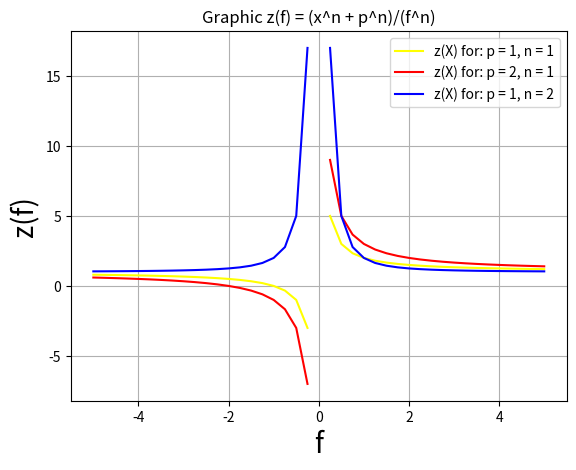

Recreate this plot in Python.
import matplotlib.pyplot as plt
import numpy as np

f = np.linspace(-5, 5, 41)
a1 = (f ** 1 + 1 ** 1) / (f ** 1)
a2 = (f ** 1 + 2 ** 1) / (f ** 1)
a3 = (f ** 2 + 1 ** 2) / (f ** 2)

plt.plot(f, a1, color='yellow', linestyle='solid', label='z(X) for: p = 1, n = 1')
plt.plot(f, a2, color='red', linestyle='solid', label='z(X) for: p = 2, n = 1')
plt.plot(f, a3, color='blue', linestyle='solid', label='z(X) for: p = 1, n = 2')
plt.grid()
plt.title(r'Graphic z(f) = (x^n + p^n)/(f^n)')
plt.legend(loc='upper right')
plt.ylabel('z(f)', fontsize=20)
plt.xlabel('f', fontsize=20)
plt.show()

#task4

#4-1
# import matplotlib.pyplot as plt
# import numpy as np
# vals = [48.6, 48.3, 1.99, 0.565, 0.543]
# explode = (0, 0, 0, 0, 0)
# labels = ['none', "towards data science", "the reality project", "noteworthy", "engeeniering"]
# dpi = 100
# fig, ax = plt.subplots()
# ax.pie(vals, explode=explode, startangle=-70, autopct='%1.1f%%', radius=1 )
# ax.axis("equal")
# plt.legend(loc='upper right', labels=labels)
# plt.title(r'Percentage of words by publication')
# plt.show()

#4-2
# import numpy as np
# import matplotlib.pyplot as plt
# x = [10, 15, 20, 25, 30, 35]
# y = [0.00, 0.03, 0.08, 0.05, 0.01, 0.025]
# fig = plt.figure()
# plt.bar(x, y, width=1, edgecolor="white", linewidth=0.7)
# plt.grid(True)
# plt.show()



#task5
# from random import randint
# from operator import mul
# from functools import reduce
#
# def mprint(matrix):
#     for row in matrix:
#         for item in row:
#             print(f'{item:>3}', end=' ')
#         print()
# n = int(input('Size:\n '))
# matrix = [[randint(-10, 10) for _ in range(n)] for _ in range(n)]
# mprint(matrix)
# print()
# tmatrix = list(zip(*matrix))
# ps = [reduce(mul, row) for row in tmatrix]
# min_p = min(ps)
# idx = ps.index(min_p)
#
# if idx < n - 1:
#     tmatrix[idx], tmatrix[idx + 1] = tmatrix[idx + 1], tmatrix[idx]
# else:
#     tmatrix[idx], tmatrix[idx - 1] = tmatrix[idx - 1], tmatrix[idx]
# matrix = list(zip(*tmatrix))
# mprint(matrix)
